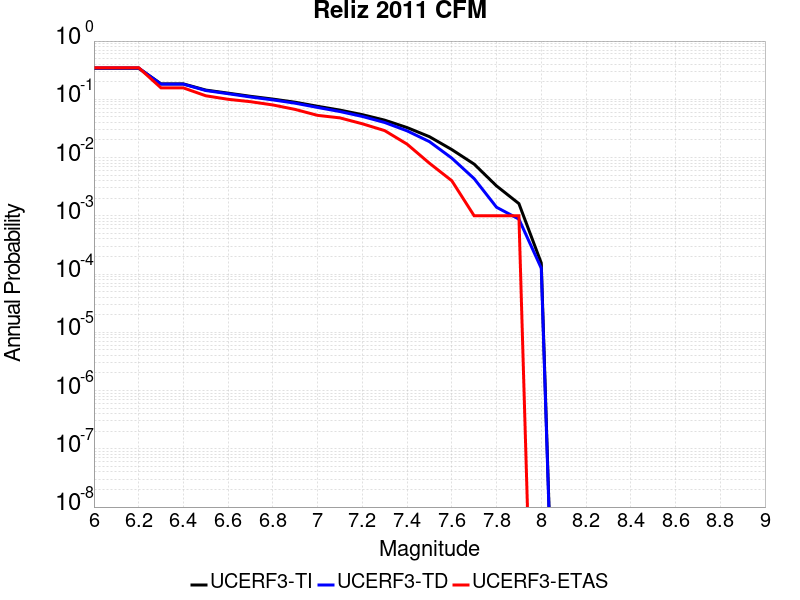

The table this chart was drawn from, first rows:
Magnitude, UCERF3-TI Prob, UCERF3-TD Prob, UCERF3-ETAS Prob
6.0, 0.3413, 0.3444, 0.349
6.1, 0.3413, 0.3444, 0.349
6.2, 0.3413, 0.3444, 0.349
6.3, 0.184, 0.1819, 0.157
6.4, 0.184, 0.1819, 0.157
6.5, 0.1441, 0.1415, 0.115
6.6, 0.1277, 0.1249, 0.1
6.7, 0.1126, 0.1096, 0.091
6.8, 0.1009, 0.09775, 0.08
6.9, 0.08906, 0.08576, 0.067
7.0, 0.07591, 0.07246, 0.053
7.1, 0.06524, 0.06165, 0.048
7.2, 0.0545, 0.05077, 0.038
7.3, 0.04387, 0.03999, 0.029
7.4, 0.03273, 0.02874, 0.017
7.5, 0.02282, 0.01876, 0.008
7.6, 0.01371, 0.009779, 0.004
7.7, 0.007709, 0.004341, 0.001
7.8, 0.003258, 0.001402, 0.001
7.9, 0.00162, 8.7746576E-4, 0.001
8.0, 1.5453655E-4, 1.2608315E-4, 0.0
